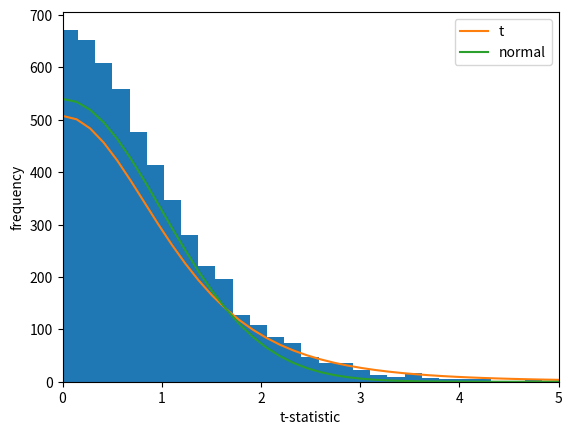

This chart was generated by the following Python code: (Note: this script raises an exception after producing the figure.)
# t-distribution
import numpy as np
from numpy.random import normal
from scipy.stats import t, norm

# simulation
mu_1, sigma = 10, 20
mu_2 = mu_1   # null-hypothesis
n = 5   # number of samples
df = n - 1 # degree of freedom
trialNum = 10000
tL = []
for _ in range(trialNum):
    d1, d2 = normal(mu_1, sigma, n), normal(mu_2, sigma, n)
    avg1 = np.average(d1)
    avg2 = np.average(d2)
    std1 = np.std(d1, ddof=1) # delta degree-of-freedom is set to one
    std2 = np.std(d2, ddof=1) # delta degree-of-freedom is set to one
    std = np.sqrt((std1 ** 2 + std2 ** 2))  # The 2-norm of the standard deviation vector
    standard_error = std / np.sqrt(n)
    t_statistic = (avg1 - avg2) / standard_error
    tL.append(t_statistic)

# analytic t and normal
xmin, xmax = np.percentile(tL, 0.01), np.percentile(tL, 99.99)
segmentNum = 100
x = np.linspace(xmin, xmax, segmentNum)
t_pdf = t.pdf(x, df, 0, 1)
normal_pdf = norm.pdf(x, 0, 1)

%matplotlib inline

import matplotlib.pyplot as plt
fig, ax = plt.subplots()
binNum = 100
ax.hist(tL, binNum)
ax.plot(x, t_pdf * trialNum * (xmax - xmin) / binNum, label='t')
ax.plot(x, normal_pdf * trialNum * (xmax - xmin) / binNum, label='normal')
ax.set_xlabel('t-statistic')
ax.set_ylabel('frequency')
ax.legend()
ax.set_xlim([0,5])
plt.savefig('../figs/t_distribution')
plt.show()
